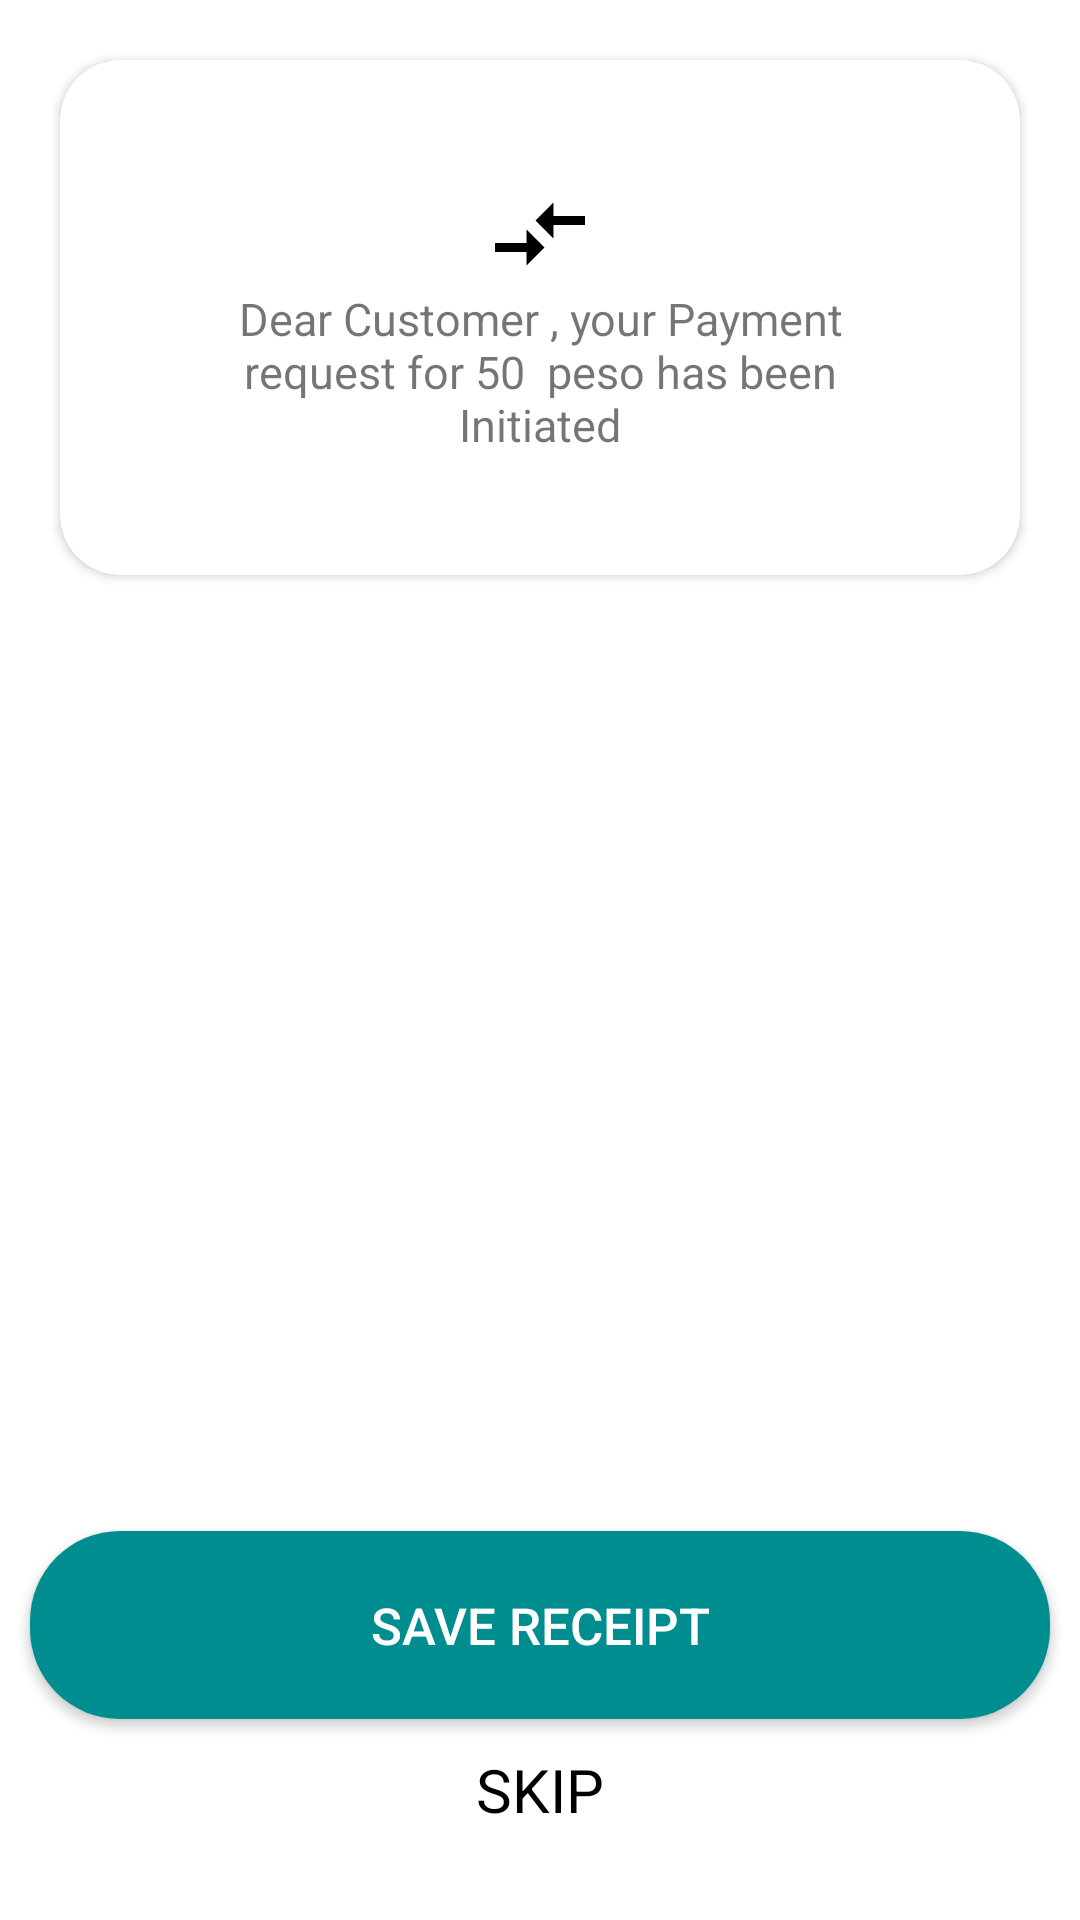

This screen was rendered from an Android layout file. Write that file and the resources it references.
<!-- AndroidManifest.xml: application theme AppTheme -->
<!-- res/layout/p2p_transfer_dialogbox.xml -->
<?xml version="1.0" encoding="utf-8"?>
    <RelativeLayout xmlns:android="http://schemas.android.com/apk/res/android"
        xmlns:app="http://schemas.android.com/apk/res-auto"
        android:orientation="vertical"
        android:layout_width="match_parent"
        android:layout_height="match_parent">

        <androidx.cardview.widget.CardView
            android:layout_width="match_parent"
            android:layout_margin="20dp"
            app:cardCornerRadius="20dp"
            android:layout_height="wrap_content">

            <LinearLayout
                android:layout_width="match_parent"
                android:layout_height="match_parent"
                android:layout_gravity="center"
                android:gravity="center"
                android:padding="40dp"
                android:orientation="vertical">

                <androidx.appcompat.widget.AppCompatImageView
                    android:layout_width="wrap_content"
                    android:layout_height="wrap_content"
                    android:src="@drawable/ic_compare_arrow"
                    />
                <androidx.appcompat.widget.AppCompatTextView
                    android:layout_width="wrap_content"
                    android:layout_height="wrap_content"
                    android:textSize="15dp"
                    android:textAlignment="center"
                    android:text="Dear Customer , your Payment request for 50  peso has been Initiated"/>
            </LinearLayout>

        </androidx.cardview.widget.CardView>

        <androidx.appcompat.widget.AppCompatButton
            android:id="@+id/btnSaveReceipt"
            android:layout_width="match_parent"
            android:layout_height="wrap_content"
            android:layout_margin="10dp"
            android:text="save receipt"
            android:layout_above="@+id/tvSkip"
            android:textSize="17dp"
            android:padding="20dp"
            android:textColor="@android:color/white"
            android:background="@drawable/button_bg"
            />

    <androidx.appcompat.widget.AppCompatTextView
        android:id="@+id/tvSkip"
        android:layout_width="match_parent"
        android:layout_height="wrap_content"
        android:text="SKIP"
        android:textSize="20dp"
        android:textAlignment="center"
        android:layout_marginBottom="30dp"
        android:textColor="@android:color/black"
        android:layout_alignParentBottom="true"/>

    </RelativeLayout>
<!-- resources referenced by this layout -->
<resources>
  <!-- drawable button_bg (drawable) -->
  <?xml version="1.0" encoding="UTF-8"?>
  <shape xmlns:android="http://schemas.android.com/apk/res/android">
      <solid android:color="@color/btncolor"/>
      <corners android:radius="30dp"/>
      <padding android:left="0dp"
          android:top="0dp"
          android:right="0dp"
          android:bottom="0dp" />
  </shape>
  <!-- drawable ic_compare_arrow: png bitmap (drawable-xxhdpi, 371 bytes) -->
  <style name="AppTheme" parent="Theme.MaterialComponents.Light.DarkActionBar">
          
          <item name="colorPrimary">@color/colorPrimary</item>
          <item name="colorPrimaryDark">@color/colorPrimaryDark</item>
          <item name="colorAccent">@color/colorAccent</item>
          <item name="windowNoTitle">true</item>
          <item name="windowActionBar">false</item>
          <item name="otpViewStyle">@style/OtpWidget.OtpView</item>
  
      </style>
  <color name="btncolor">#008d8f</color>
  <color name="colorPrimary">#008577</color>
  <color name="colorPrimaryDark">#00574B</color>
  <color name="colorAccent">#008d8f</color>
</resources>
